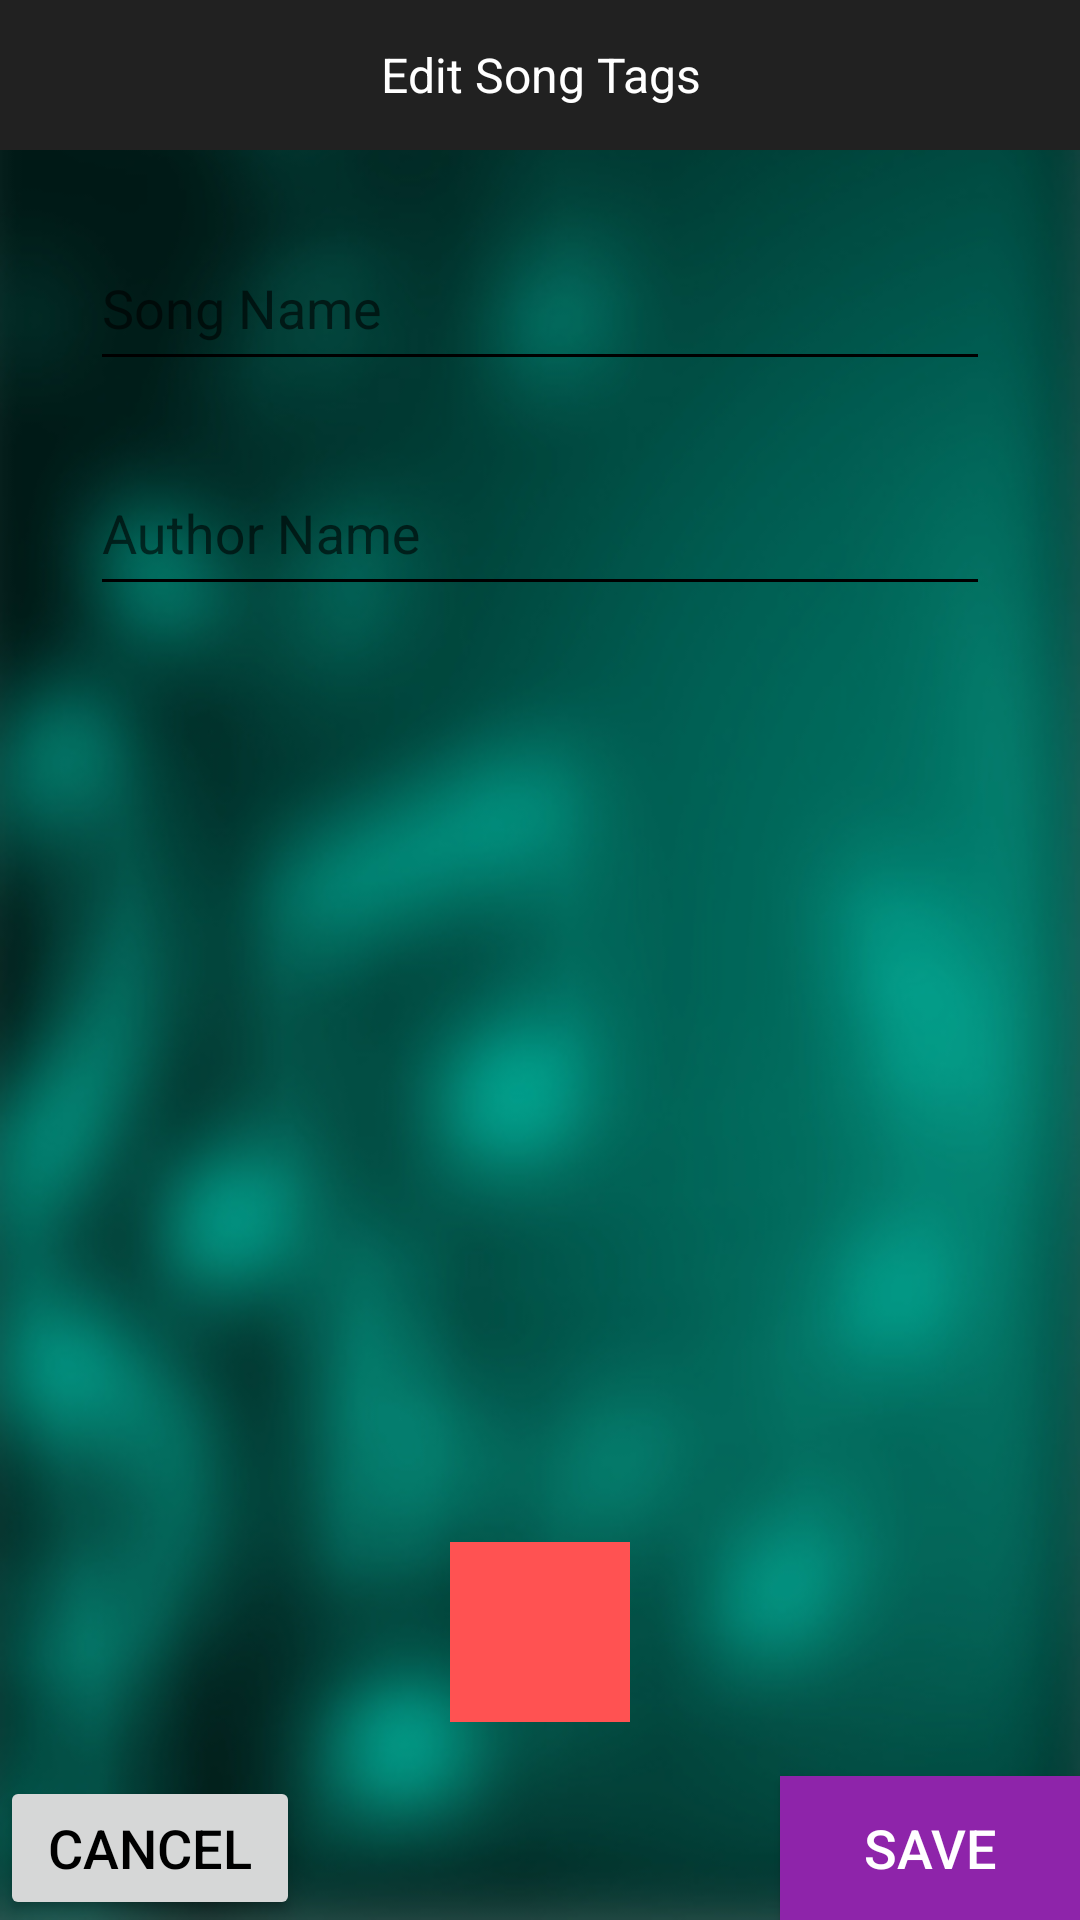

Write the Android layout XML for this screen, with the resource values it uses.
<!-- AndroidManifest.xml: application theme AppTheme -->
<!-- res/layout/edit_tags.xml -->
<?xml version="1.0" encoding="utf-8"?>
<android.support.constraint.ConstraintLayout xmlns:android="http://schemas.android.com/apk/res/android"
    xmlns:app="http://schemas.android.com/apk/res-auto"
    xmlns:tools="http://schemas.android.com/tools"
    android:layout_width="match_parent"
    android:layout_height="match_parent">

    <ImageView
        android:layout_width="match_parent"
        android:layout_height="match_parent"
        android:src="@drawable/edit_tag_bg_img"
        android:scaleType="fitXY"/>
    <android.support.constraint.ConstraintLayout
        android:id="@+id/title_ofedit"
        android:layout_width="match_parent"
        android:layout_height="50dp"
        android:background="#212121">

        <TextView
            android:id="@+id/editTagTitlePage"
            android:layout_width="300dp"
            android:layout_height="40dp"
            android:gravity="center"
            android:text="Edit Song Tags"
            android:textAlignment="center"
            android:textColor="#ffff"
            android:textSize="16sp"
            app:layout_constraintBottom_toBottomOf="parent"
            app:layout_constraintEnd_toEndOf="parent"
            app:layout_constraintStart_toStartOf="parent"
            app:layout_constraintTop_toTopOf="parent" />
    </android.support.constraint.ConstraintLayout>

    <android.support.constraint.ConstraintLayout
        android:id="@+id/constraintLayout"
        android:layout_width="300dp"
        android:layout_height="150dp"
        android:layout_marginTop="16dp"
        app:layout_constraintEnd_toEndOf="parent"
        app:layout_constraintStart_toStartOf="parent"
        app:layout_constraintTop_toBottomOf="@+id/title_ofedit">

        <android.support.design.widget.TextInputLayout
            android:layout_width="0dp"
            android:layout_height="75dp"
            app:layout_constraintEnd_toEndOf="parent"
            app:layout_constraintStart_toStartOf="parent"
            app:layout_constraintTop_toTopOf="parent">

            <android.support.design.widget.TextInputEditText
                android:id="@+id/editText_Title"
                android:layout_width="match_parent"
                android:layout_height="50dp"
                android:hint="Song Name"
                android:textColor="#ffff" />

        </android.support.design.widget.TextInputLayout>

        <android.support.design.widget.TextInputLayout
            android:layout_width="0dp"
            android:layout_height="75dp"
            app:layout_constraintBottom_toBottomOf="parent"
            app:layout_constraintEnd_toEndOf="parent"
            app:layout_constraintStart_toStartOf="parent">

            <android.support.design.widget.TextInputEditText
                android:id="@+id/editText_Author"
                android:layout_width="match_parent"
                android:layout_height="50dp"
                android:hint="Author Name"
                android:textColor="#ffff" />

        </android.support.design.widget.TextInputLayout>

    </android.support.constraint.ConstraintLayout>

    <ImageView
        android:id="@+id/art_tag"
        android:layout_width="220dp"
        android:layout_height="220dp"
        android:layout_marginBottom="150dp"
        app:layout_constraintBottom_toBottomOf="parent"
        app:layout_constraintEnd_toEndOf="parent"
        app:layout_constraintStart_toStartOf="parent" />

    <ImageButton
        android:id="@+id/selectArt"
        android:layout_width="60dp"
        android:layout_height="60dp"
        android:layout_marginTop="24dp"
        android:background="@color/colorAccent"
        app:layout_constraintEnd_toEndOf="parent"
        app:layout_constraintStart_toStartOf="parent"
        app:layout_constraintTop_toBottomOf="@+id/art_tag"
        app:srcCompat="@drawable/ic_photo_size_select_large_24dp" />

    <Button
        android:id="@+id/cancel_Tags"
        android:layout_width="100dp"
        android:layout_height="wrap_content"
        android:text="Cancel"
        android:textSize="18sp"
        app:layout_constraintBottom_toBottomOf="parent"
        app:layout_constraintStart_toStartOf="parent" />

    <Button
        android:id="@+id/save_tags"
        android:layout_width="100dp"
        android:layout_height="wrap_content"
        android:background="#8e24aa"
        android:text="Save"
        android:textColor="#ffff"
        android:textSize="18sp"
        app:layout_constraintBottom_toBottomOf="parent"
        app:layout_constraintEnd_toEndOf="parent" />


</android.support.constraint.ConstraintLayout>
<!-- resources referenced by this layout -->
<resources>
  <color name="colorAccent">#ff5252</color>
  <!-- drawable edit_tag_bg_img: jpg bitmap (drawable, 64707 bytes) -->
  <style name="AppTheme" parent="Theme.AppCompat.Light.DarkActionBar">
          
          <item name="colorPrimary">@color/colorPrimary</item>
          <item name="colorPrimaryDark">@color/colorPrimaryDark</item>
          <item name="colorAccent">@color/colorAccent</item>
          <item name="windowNoTitle">true</item>
          <item name="windowActionBar">false</item>
          <item name="android:textColorPrimary">@android:color/black</item>
          <item name="android:textColorSecondary">@android:color/black</item>
          <item name="android:actionMenuTextAppearance">@android:color/black</item>
      </style>
  <color name="colorPrimary">#3d5afe</color>
  <color name="colorPrimaryDark">#3949ab</color>
</resources>
